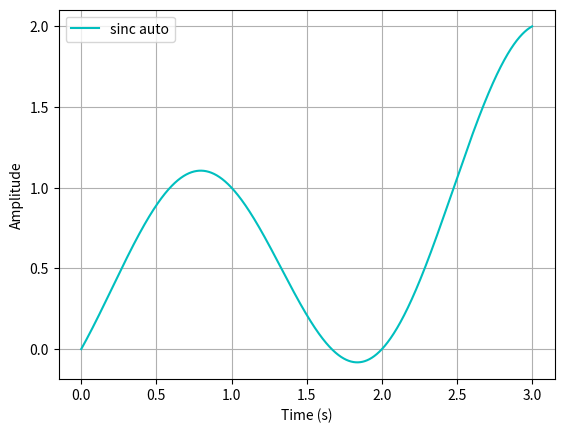

This chart was generated by the following Python code:
import matplotlib.pyplot as plt
import numpy as np
from numpy import pi as Pi

legends = []


def fsinc(x):
    sum = 0
    c = Pi * (x - 1)
    if abs(c) < 1e-7:
        sum += 1
    else:
        sum += np.sin(c)/c
    c = Pi * (x - 3)
    if abs(c) < 1e-7:
        sum += 1
    else:
        sum += 2 * np.sin(c) / c
    return sum


def sinc(y, ts, value):
    sum = 0
    for i in range(len(y)):
        fx = y[i]
        if abs(fx) < 1e-7:
            continue
        c = Pi * (((1.0 * value) / ts) - i)
        if abs(c) < 1e-7:
            sum += 1
        else:
            sum += fx * np.sin(c) / c
    return sum


start = 0
end = 3
step = 0.001
t1 = np.arange(start,end,step)
y1 = [fsinc(x) for x in t1]
#legends.append("sinc manual")
#plt.plot(t1,y1,"r")

x = [0, 1, 2, 3]
y = [0, 1, 0, 2]
ts = 1
y2 = [sinc(y, ts, x) for x in t1]
legends.append("sinc auto")
print(y2)
plt.plot(t1,y2,'c')



plt.grid()
plt.xlabel('Time (s)')
plt.ylabel('Amplitude')
plt.legend(legends, loc='best')
plt.show()

